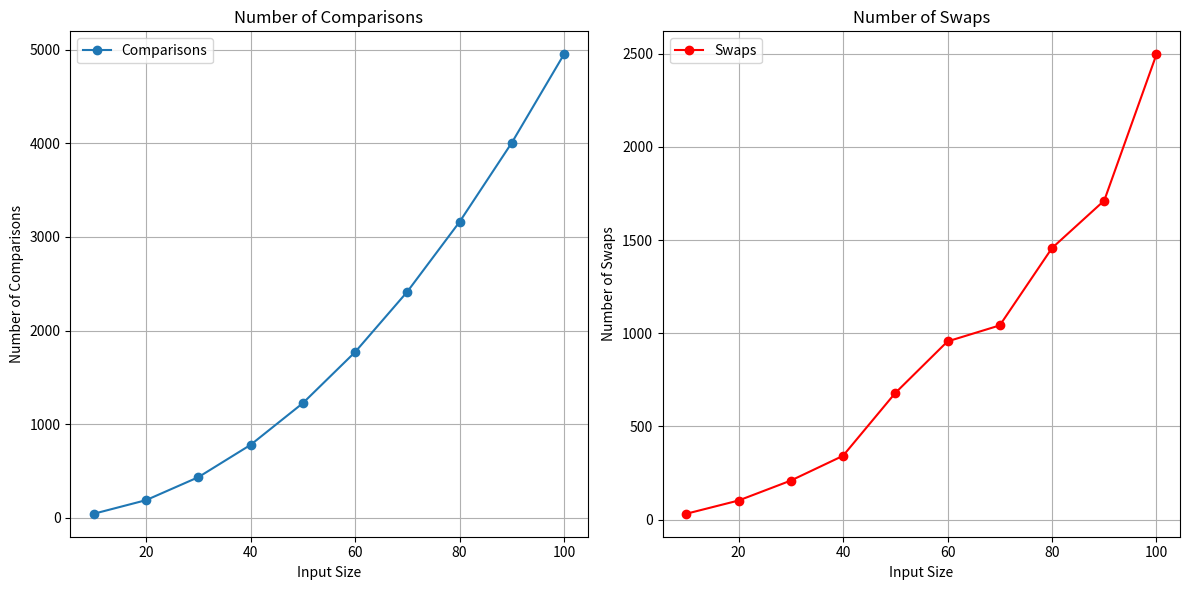

Write Python code to recreate this figure.
import numpy as np
import matplotlib.pyplot as plt

def custom_sort(arr):
    n = len(arr)
    num_comparisons = 0
    num_swaps = 0
    
    for i in range(n):
        for j in range(0, n-i-1):
            num_comparisons += 1  
            if arr[j] > arr[j+1]:
                arr[j], arr[j+1] = arr[j+1], arr[j] 
                num_swaps += 1  
                
    return arr, num_comparisons, num_swaps

def perform_sorting_experiments(sizes):
    results = {
        'size': [],
        'comparisons': [],
        'swaps': []
    }
    
    for size in sizes:
        data = np.random.randint(0, 100, size)
        _, comparisons, swaps = custom_sort(data.copy())
        
        results['size'].append(size)
        results['comparisons'].append(comparisons)
        results['swaps'].append(swaps)
    
    return results

def visualize_results(results):
    sizes = results['size']
    comparisons = results['comparisons']
    swaps = results['swaps']

    plt.figure(figsize=(12, 6))

    plt.subplot(1, 2, 1)
    plt.plot(sizes, comparisons, label='Comparisons', marker='o')
    plt.title('Number of Comparisons')
    plt.xlabel('Input Size')
    plt.ylabel('Number of Comparisons')
    plt.grid(True)
    plt.legend()

    plt.subplot(1, 2, 2)
    plt.plot(sizes, swaps, label='Swaps', color='r', marker='o')
    plt.title('Number of Swaps')
    plt.xlabel('Input Size')
    plt.ylabel('Number of Swaps')
    plt.grid(True)
    plt.legend()

    plt.tight_layout()
    plt.savefig('custom_sort_analysis.png')
    plt.show()

if __name__ == "__main__":
    input_sizes = range(10, 101, 10)  
    results_data = perform_sorting_experiments(input_sizes)
    visualize_results(results_data)
